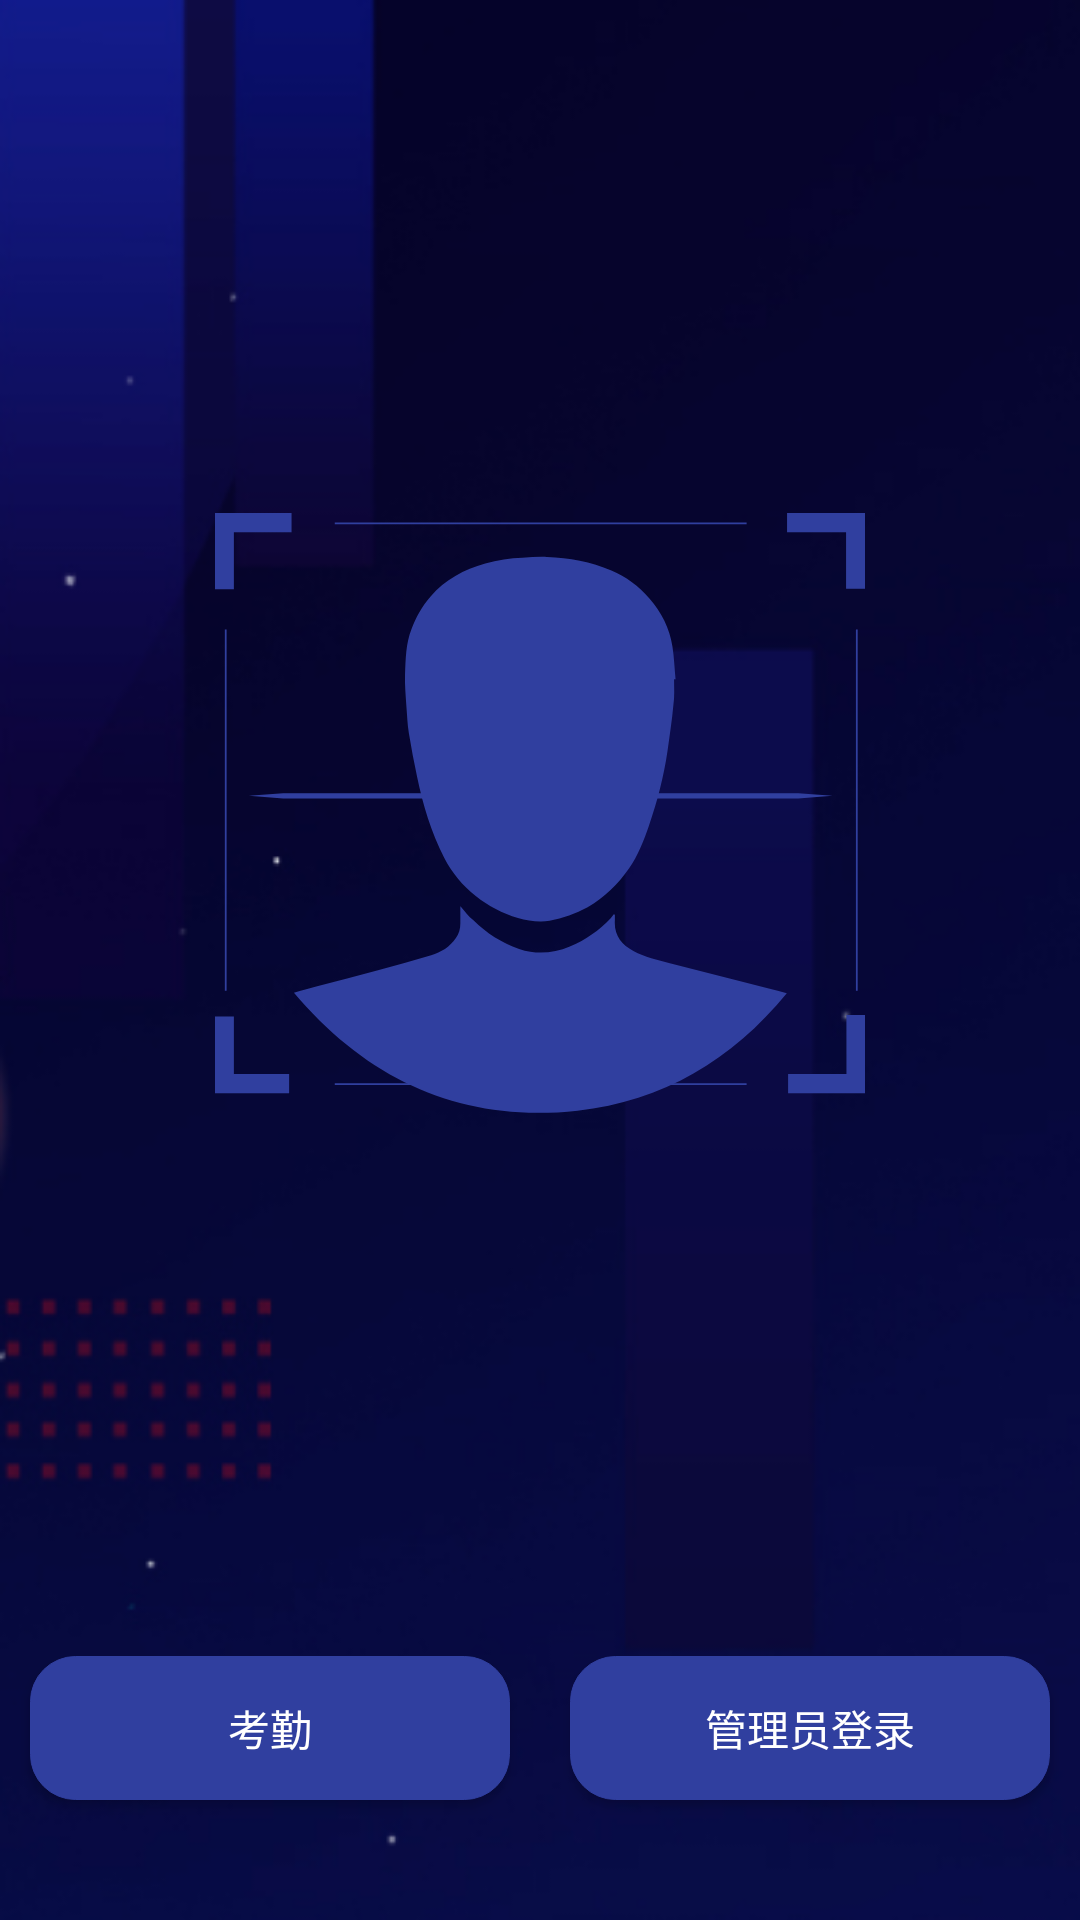

The Android layout XML behind this screen, and the referenced resources:
<!-- AndroidManifest.xml: application theme AppTheme -->
<!-- res/layout/activity_main.xml -->
<?xml version="1.0" encoding="utf-8"?>
<RelativeLayout
    xmlns:android="http://schemas.android.com/apk/res/android"
    xmlns:tools="http://schemas.android.com/tools"
    android:layout_width="match_parent"
    android:layout_height="match_parent"
    tools:context="com.lzf.attendancesystem.activity.MainActivity">


    <LinearLayout
        android:id="@+id/bottomLinear"
        android:layout_width="match_parent"
        android:layout_height="wrap_content"
        android:layout_alignParentBottom="true"
        android:layout_marginBottom="30dp"
        android:orientation="horizontal"
        android:weightSum="2">

        <Button
            android:id="@+id/attendance"
            android:layout_width="0dp"
            android:layout_height="wrap_content"
            android:layout_margin="10dp"
            android:layout_weight="1"
            android:background="@drawable/rounded_rectangle"
            android:onClick="onClick"
            android:text="考勤"
            android:textColor="@android:color/white"/>

        <Button
            android:id="@+id/adminLogin"
            android:layout_width="0dp"
            android:layout_height="wrap_content"
            android:layout_margin="10dp"
            android:layout_weight="1"
            android:background="@drawable/rounded_rectangle"
            android:onClick="onClick"
            android:text="管理员登录"
            android:textColor="@android:color/white"/>
    </LinearLayout>

    <RelativeLayout
        android:layout_width="match_parent"
        android:layout_height="wrap_content"
        android:layout_above="@id/bottomLinear"
        android:layout_alignParentTop="true">

        <ImageView
            android:layout_width="match_parent"
            android:layout_height="200dp"
            android:layout_centerInParent="true"
            android:src="@drawable/fa_recognition"
            android:tint="@color/colorPrimaryDark"/>
    </RelativeLayout>

</RelativeLayout>
<!-- resources referenced by this layout -->
<resources>
  <color name="colorPrimaryDark">#303F9F</color>
  <!-- drawable fa_recognition: vector/xml drawable (drawable, 2085 chars, omitted) -->
  <!-- drawable rounded_rectangle (drawable) -->
  <?xml version="1.0" encoding="utf-8"?>
  <shape xmlns:android="http://schemas.android.com/apk/res/android">
      <solid android:color="@color/colorPrimaryDark"/>
      <corners android:radius="15dp"/>
      <stroke
          android:width="1px"
          android:color="@color/colorPrimaryDark"/>
  </shape>
  <style name="AppTheme" parent="Theme.AppCompat.Light.NoActionBar">
          
          <item name="colorPrimary">@color/colorPrimary</item>
          <item name="colorPrimaryDark">@color/colorPrimaryDark</item>
          <item name="colorAccent">@color/colorPrimaryDark</item>
          <item name="android:windowBackground">@mipmap/background</item>
      </style>
  <color name="colorPrimary">#3F51B5</color>
</resources>
